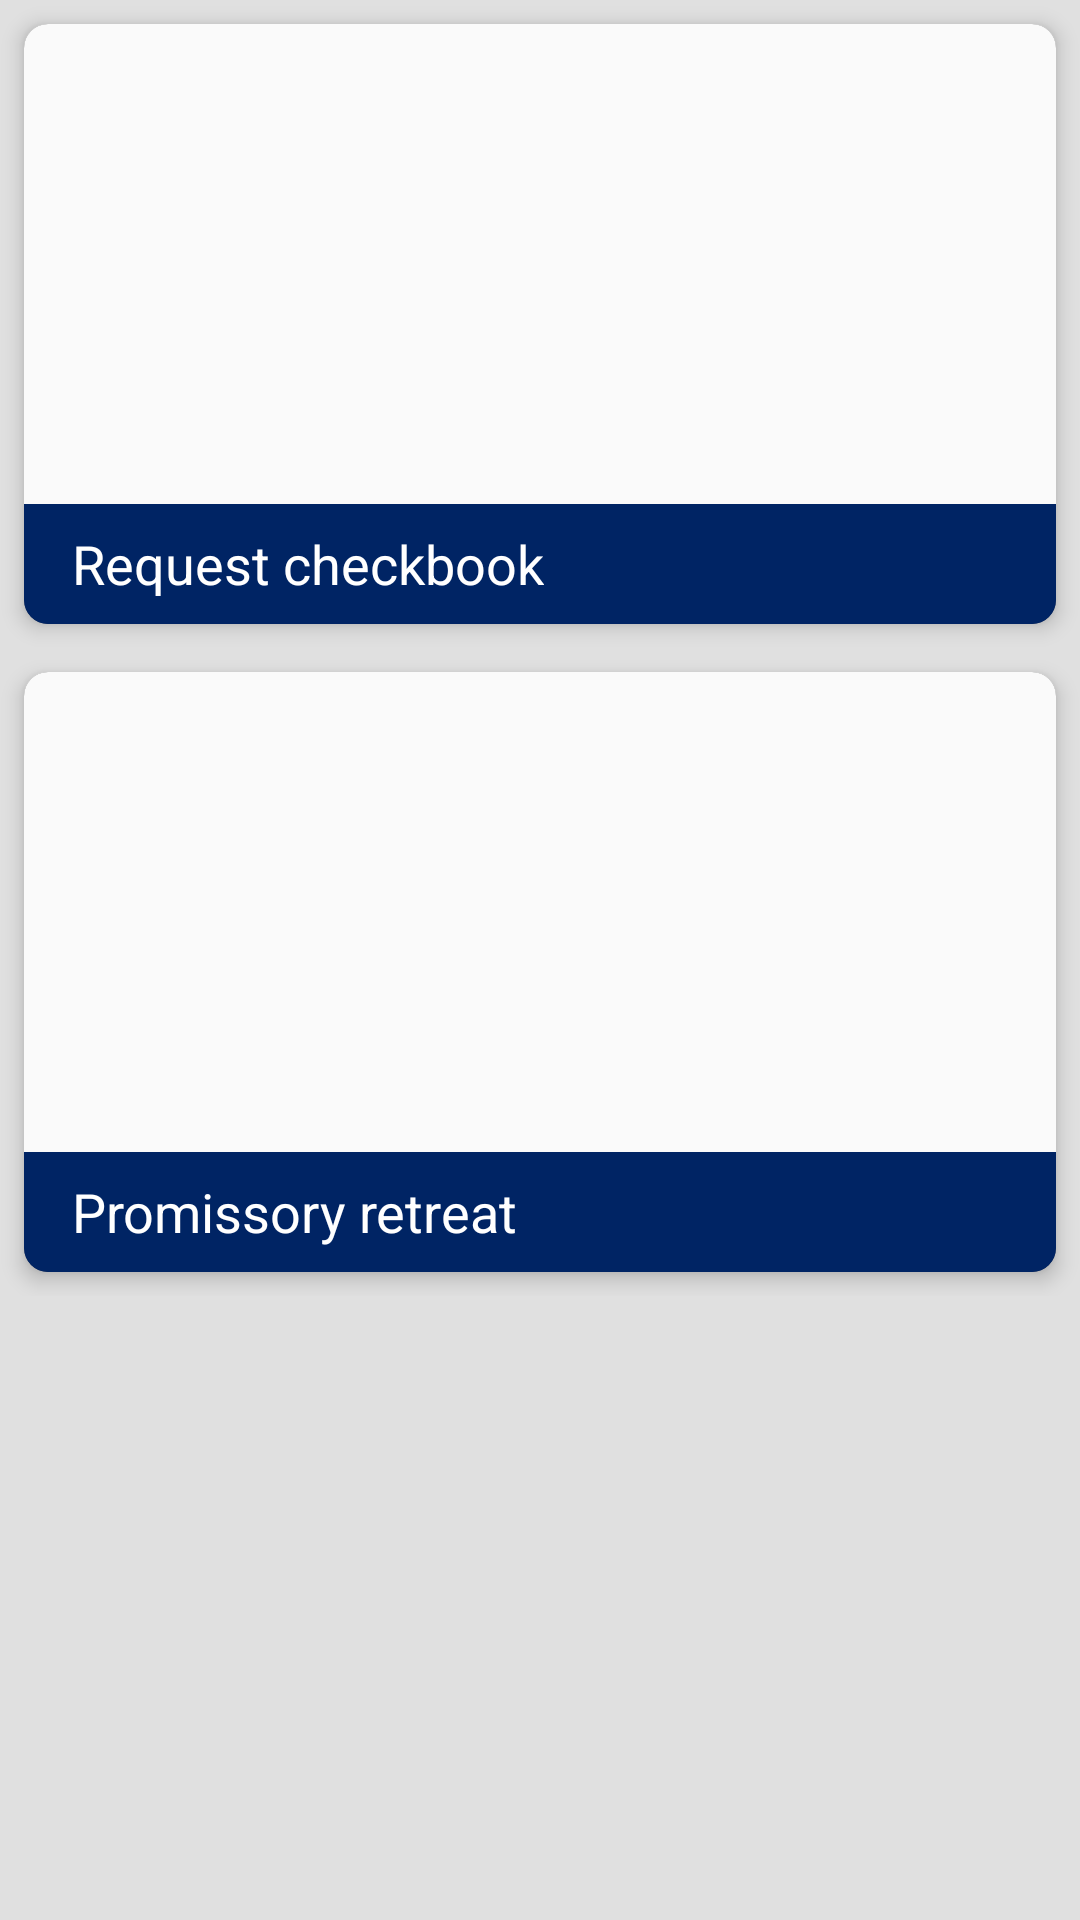

Here is an Android app screen rendered from its layout file. Give the layout XML and the strings, colors and styles it references.
<!-- AndroidManifest.xml: application theme AppTheme -->
<!-- res/layout/activity_customer_service.xml -->
<RelativeLayout xmlns:android="http://schemas.android.com/apk/res/android"
    xmlns:tools="http://schemas.android.com/tools"
    android:layout_width="match_parent"
    android:layout_height="match_parent"
    tools:context="cl.tavor.bancointeligente.activities.CustomerServiceActivity">

    <ScrollView
        xmlns:android="http://schemas.android.com/apk/res/android"
        xmlns:tools="http://schemas.android.com/tools"
        xmlns:card_view="http://schemas.android.com/apk/res-auto"
        android:layout_width="match_parent"
        android:layout_height="match_parent"
        android:background="@color/background">

        <LinearLayout
            android:layout_width="match_parent"
            android:layout_height="wrap_content"
            android:id="@+id/scrollView"
            android:orientation="vertical">

            <android.support.v7.widget.CardView
                android:layout_width="match_parent"
                android:layout_height="wrap_content"
                card_view:cardCornerRadius="8dp"
                card_view:cardElevation="4dp"
                android:layout_margin="8dp"
                android:foreground="?android:attr/selectableItemBackground"
                android:clickable="true"
                android:focusable="true"
                android:id="@+id/cardview_requestCheckBook">

                <LinearLayout
                    android:orientation="vertical"
                    android:layout_width="match_parent"
                    android:layout_height="wrap_content">

                    <ImageView
                        android:layout_width="match_parent"
                        android:layout_height="160dp"
                        android:id="@+id/imageView_requestCheckBook"
                        android:src="@color/background_material_light"
                        android:scaleType="centerCrop" />

                    <LinearLayout
                        android:layout_width="match_parent"
                        android:layout_height="40dp"
                        android:orientation="vertical"
                        android:background="@color/button_default"
                        android:gravity="center|left"
                        android:paddingLeft="16dp" >

                        <TextView
                            android:layout_width="wrap_content"
                            android:layout_height="wrap_content"
                            android:text="@string/button_request_checkbook"
                            android:id="@+id/textView_requestCheckBook"
                            android:textSize="18sp"
                            android:textColor="@android:color/white"/>
                    </LinearLayout>

                </LinearLayout>

            </android.support.v7.widget.CardView>

            <android.support.v7.widget.CardView
                android:layout_width="match_parent"
                android:layout_height="wrap_content"
                card_view:cardCornerRadius="8dp"
                card_view:cardElevation="4dp"
                android:layout_margin="8dp"
                android:foreground="?android:attr/selectableItemBackground"
                android:clickable="true"
                android:id="@+id/cardview_requestPromissory">

                <LinearLayout
                    android:orientation="vertical"
                    android:layout_width="match_parent"
                    android:layout_height="wrap_content" >

                    <ImageView
                        android:layout_width="match_parent"
                        android:layout_height="160dp"
                        android:id="@+id/imageView_requestPromissory"
                        android:src="@color/background_material_light"
                        android:scaleType="centerCrop" />

                    <LinearLayout
                        android:layout_width="match_parent"
                        android:layout_height="40dp"
                        android:orientation="vertical"
                        android:background="@color/button_default"
                        android:gravity="center|left"
                        android:paddingLeft="16dp" >

                        <TextView
                            android:layout_width="wrap_content"
                            android:layout_height="wrap_content"
                            android:text="@string/button_request_promissory"
                            android:id="@+id/textView_requestPromissory"
                            android:textSize="18sp"
                            android:textColor="@android:color/white"/>
                    </LinearLayout>
                </LinearLayout>

            </android.support.v7.widget.CardView>

        </LinearLayout>

    </ScrollView>

</RelativeLayout>
<!-- resources referenced by this layout -->
<resources>
  <color name="background">#E0E0E0</color>
  <color name="button_default">#002464</color>
  <string name="button_request_checkbook">Request checkbook</string>
  <string name="button_request_promissory">Promissory retreat</string>
  <style name="AppTheme" parent="Theme.AppCompat">
          
          <item name="colorPrimary">@color/toolbar_primary</item>
          <item name="colorPrimaryDark">@color/toolbar_primary_dark</item>
          <item name="colorAccent">@color/accent</item>
          <item name="drawerArrowStyle">@style/DrawerArrowStyle</item>
      </style>
  <color name="toolbar_primary">#002464</color>
  <color name="toolbar_primary_dark">#001C50</color>
  <color name="accent">#002464</color>
  <style name="DrawerArrowStyle" parent="Widget.AppCompat.DrawerArrowToggle">
          <item name="spinBars">true</item>
          <item name="color">@android:color/white</item>
      </style>
</resources>
